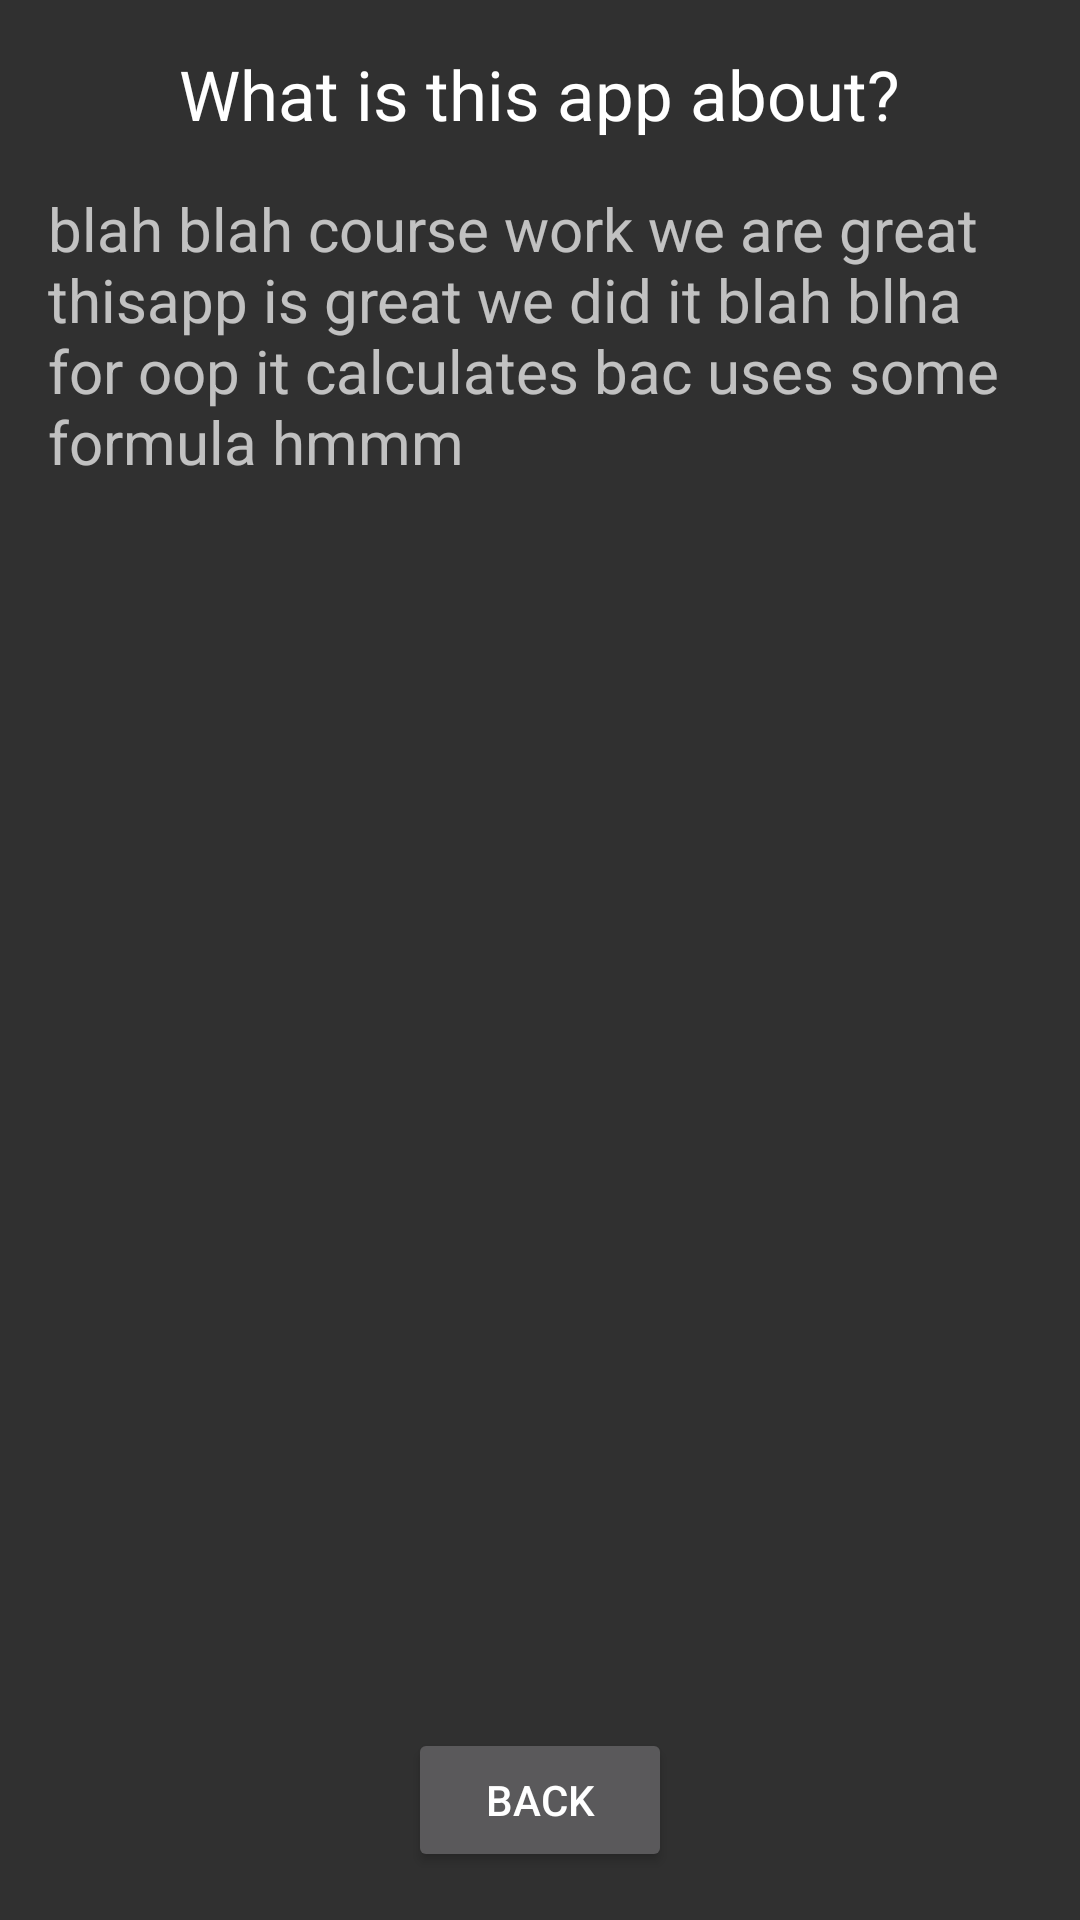

Here is an Android app screen rendered from its layout file. Give the layout XML and the strings, colors and styles it references.
<!-- AndroidManifest.xml: application theme AppTheme -->
<!-- res/layout/activity_about.xml -->
<?xml version="1.0" encoding="utf-8"?>
<LinearLayout xmlns:android="http://schemas.android.com/apk/res/android"
    xmlns:app="http://schemas.android.com/apk/res-auto"
    xmlns:tools="http://schemas.android.com/tools"
    android:layout_width="match_parent"
    android:layout_height="match_parent"
    tools:context=".AboutActivity"
    android:orientation="vertical">


    <TextView
        android:id="@+id/textAboutHeader"
        android:text="@string/what_is_this_app_about"
        android:layout_gravity="center"
        style="@style/TextHeader"
        />
    <TextView
        android:id="@+id/textAbout"
        android:text="@string/textAbout"
        style="@style/TextNormal"
        android:layout_weight="6"
        />

    <Button
        android:id="@+id/backButton"
        android:layout_width="wrap_content"
        android:layout_height="wrap_content"
        android:text="@string/back"
        android:layout_gravity="center"
        android:layout_marginBottom="@dimen/activity_vertical_margin"/>
</LinearLayout>
<!-- resources referenced by this layout -->
<resources>
  <dimen name="activity_vertical_margin">16dp</dimen>
  <string name="back">back</string>
  <string name="textAbout">blah blah course work we are great thisapp is great we did it blah blha for oop it calculates bac uses some formula hmmm</string>
  <string name="what_is_this_app_about">What is this app about?</string>
  <style name="TextHeader" parent="Theme.AppCompat.NoActionBar">
          <item name="android:textSize">23sp</item>
          <item name="android:textAlignment">center</item>
          <item name="android:gravity">center</item>
          <item name="android:layout_marginTop">@dimen/activity_vertical_margin</item>
          <item name="android:layout_width">wrap_content</item>
          <item name="android:layout_height">wrap_content</item>
      </style>
  <style name="TextNormal" parent="Theme.AppCompat.NoActionBar">
          <item name="android:textSize">20sp</item>
          <item name="android:layout_width">wrap_content</item>
          <item name="android:layout_height">wrap_content</item>
          <item name="android:layout_margin">@dimen/activity_vertical_margin</item>
          <item name="android:textAppearance">?android:attr/textAppearanceMedium</item>
      </style>
  <style name="AppTheme" parent="Theme.AppCompat.NoActionBar">
          
          <item name="colorPrimary">@color/colorPrimary</item>
          <item name="colorPrimaryDark">@color/colorPrimaryDark</item>
          <item name="colorAccent">@color/colorAccent</item>
      </style>
  <color name="colorPrimary">#d1003b</color>
  <color name="colorPrimaryDark">#9e0430</color>
  <color name="colorAccent">#d1003b</color>
</resources>
